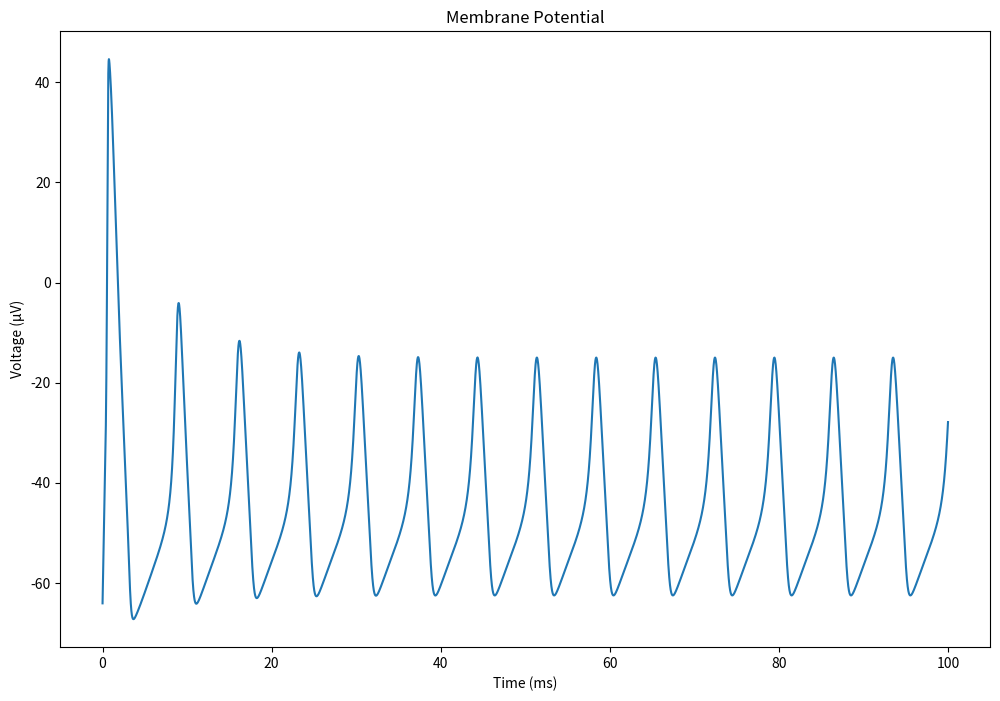
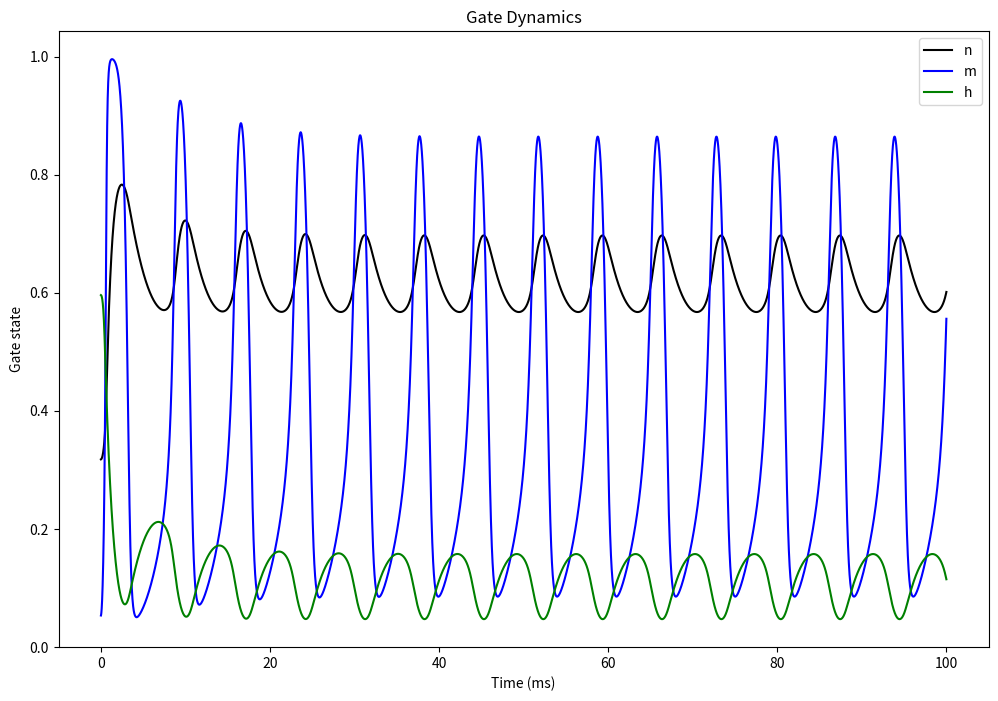
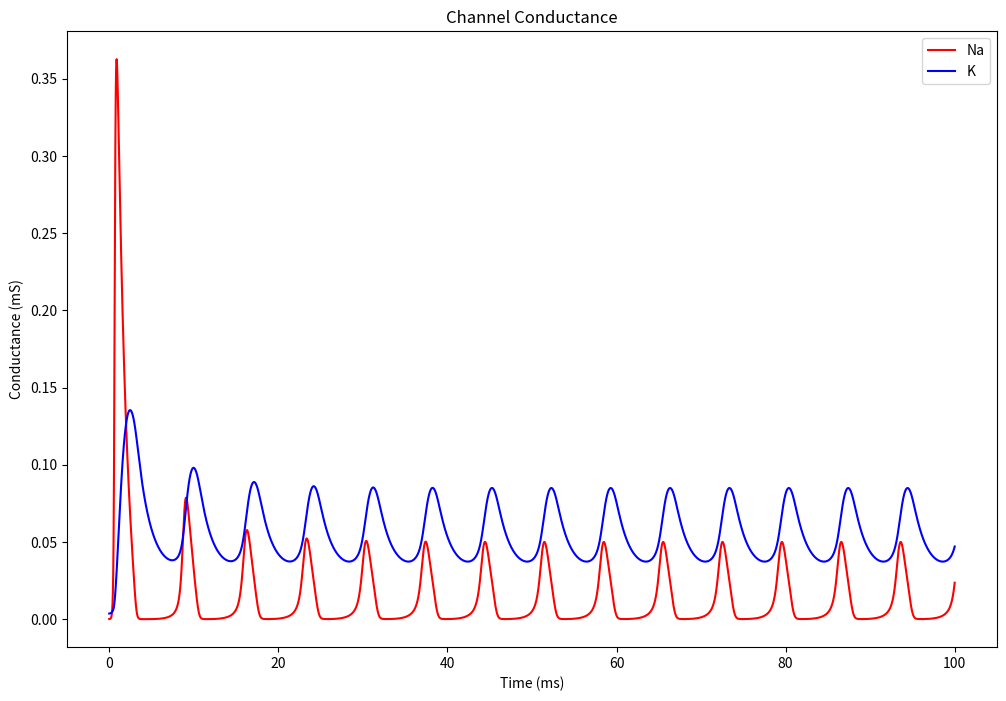

Recreate these plots in Python, in order.
# ---
# jupyter:
#   jupytext:
#     formats: ipynb,py:percent,md
#     text_representation:
#       extension: .py
#       format_name: percent
#       format_version: '1.3'
#       jupytext_version: 1.17.0
#   kernelspec:
#     display_name: .venv
#     language: python
#     name: python3
# ---

# %% [markdown]
# # Hodgkin-Huxley Model
# *Owen Page (2025), based on work by V Srinivasa Chakravarthy*

# %% [markdown]
# ## Import libraries
# We first need to import our required libraries. We will be using two libraries, NumPy and MatPlotLib.
#
# + **NumPy** - Used for creating and manipulating high-performance arrays/matrices, also provides a number of mathematical functions.
# + **MatPlotLib** - Allows us to create graphs and figures from our data.
#
# We will give NumPy the alias `np` for readability.
#
# From MatPlotLib we will only import the module `pyplot`, giving it the alias `plt`.

# %%
import numpy as np
from matplotlib import pyplot as plt

# %% [markdown]
# ## Defining program parameters

# %% [markdown]
# First we will define our time-related parameters.
#
# | Name      | Description                                | Units |
# |-----------|--------------------------------------------|-------|
# | `n_iter`  | The total number of iterations             | n/a   |
# | `t_max`   | The final time point                       | ms    |
# | `t_range` | Array containing all time steps            | n/a   |
# | `dt`      | The amount time increases by per iteration | ms    |
#
# NumPy's `linspace` function is used to generate an array of evenly spaced numbers. The start point, end point, and
# number of entries are provided, additionally an optional keyword argument `retstep` is used to return step between
# each entry.
#

# %%
# dt should be 0.01 with these values
n_iter = 10_000
t_max = 100
t_range, dt = np.linspace(0, t_max, n_iter, retstep=True)

# %% [markdown]
# Next we will define our *fixed* model parameters. These will be set once and not change again.
#
# | Name           | Description                      | Unit |
# |----------------|----------------------------------|------|
# | `I_in`         | External input current           | nA   |
# | `g_max_k`      | Potassium maximum conductance    | mS   |
# | `v_eq_k`       | Potassium reversal potential     | mv   |
# | `g_max_na`     | Sodium maximum conductance       | mS   |
# | `v_eq_na`      | Sodium reversal potential        | mv   |
# | `g_leak`       | Membrane leak conductance        | mS   |
# | `v_eq_leak`    | Membrane leak reversal potential | mv   |
# | `membrane_cap` | Membrane capacitance             | μF   |

# %%
input_current = 0.9  # Input current

g_max_k = 0.36  # Max potassium conductance
v_eq_k = -77  # Potassium reversal potential

g_max_na = 1.20  # Max sodium conductance
v_eq_na = 50  # Sodium reversal potential

g_leak = 0.003  # Leak conductance
v_eq_leak = -54.387  # Leak reversal potential

membrane_cap = 0.01  # Membrane capacitance

# %% [markdown]
# Declare the variable parameters, unlike the above parameters, these will change from their initial values as the model runs.
#
# | Name | Description              | Unit |
# |------|--------------------------|------|
# | `v`  | Total membrane potential | mv   |
# | `n`  | Potassium gate state     | n/a  |
# | `m`  | Sodium *m* gate state    | n/a  |
# | `h`  | Sodium *h* gate state    | n/a  |

# %%
v = -64.9964
n = 0.3177
m = 0.0530
h = 0.5960

# %%
v_hist = np.empty(n_iter)
m_hist = np.empty(n_iter)
h_hist = np.empty(n_iter)
n_hist = np.empty(n_iter)

# %% [markdown]
# ## Running the simulation

# %%
for i, t in enumerate(t_range):
    na_g = g_max_na * m ** 3 * h
    k_g = g_max_k * n ** 4
    total_g = na_g + k_g + g_leak

    # vinf = ((gna*vna+gk*vk+gl*vl)+ iapp(iter))/gtot;
    v_inf = (
                    (na_g * v_eq_na + k_g * v_eq_k + g_leak * v_eq_leak) + input_current
    ) / total_g

    tau_v = membrane_cap / total_g

    v = v_inf + (v - v_inf) * np.exp(-dt / tau_v)

    alpha_n = 0.01 * (v + 55) / (1 - np.exp(-(v + 55) / 10))
    beta_n = 0.125 * np.exp(-(v + 65) / 80)
    tau_n = 1 / (alpha_n + beta_n)
    n_inf = alpha_n * tau_n
    n = n_inf + (n - n_inf) * np.exp(-dt / tau_n)

    alpha_m = 0.1 * (v + 40) / (1 - np.exp(-(v + 40) / 10))
    beta_m = 4 * np.exp((-0.0556 * (v + 65)))
    tau_m = 1 / (alpha_m + beta_m)
    m_inf = alpha_m * tau_m
    m = m_inf + (m - m_inf) * np.exp(-dt / tau_m)

    alpha_h = 0.07 * np.exp(-0.05 * (v + 65))
    beta_h = 1 / (1 + np.exp(-0.1 * (v + 35)))
    tau_h = 1 / (alpha_h + beta_h)
    h_inf = alpha_h * tau_h
    h = h_inf + (h - h_inf) * np.exp(-dt / tau_h)

    v_hist[i] = v
    n_hist[i] = n
    m_hist[i] = m
    h_hist[i] = h

# %%
fig1 = plt.figure(figsize=(12, 8))
ax1 = plt.axes()

ax1.plot(t_range, v_hist)
ax1.set_title("Membrane Potential")
ax1.set_xlabel("Time (ms)")
ax1.set_ylabel("Voltage (μV)");

# %%
fig2 = plt.figure(figsize=(12, 8))
ax2 = plt.axes()

# TODO: Colour-blind accessibility
ax2.plot(t_range, n_hist, "k", label="n")
ax2.plot(t_range, m_hist, "b", label="m")
ax2.plot(t_range, h_hist, "g", label="h")
ax2.legend()
ax2.set_title("Gate Dynamics")
ax2.set_xlabel("Time (ms)")
ax2.set_ylabel("Gate state")

# %%
g_na_hist = g_max_na * np.multiply(np.power(m_hist, 3), h_hist)
g_k_hist = g_max_k * np.power(n_hist, 4)

fig3 = plt.figure(figsize=(12, 8))
ax3 = plt.axes()

ax3.plot(t_range, g_na_hist, 'r', label="Na")
ax3.plot(t_range, g_k_hist, 'b', label="K")
ax3.legend()
ax3.set_title("Channel Conductance")
ax3.set_xlabel("Time (ms)")
ax3.set_ylabel("Conductance (mS)")
plt.show()
